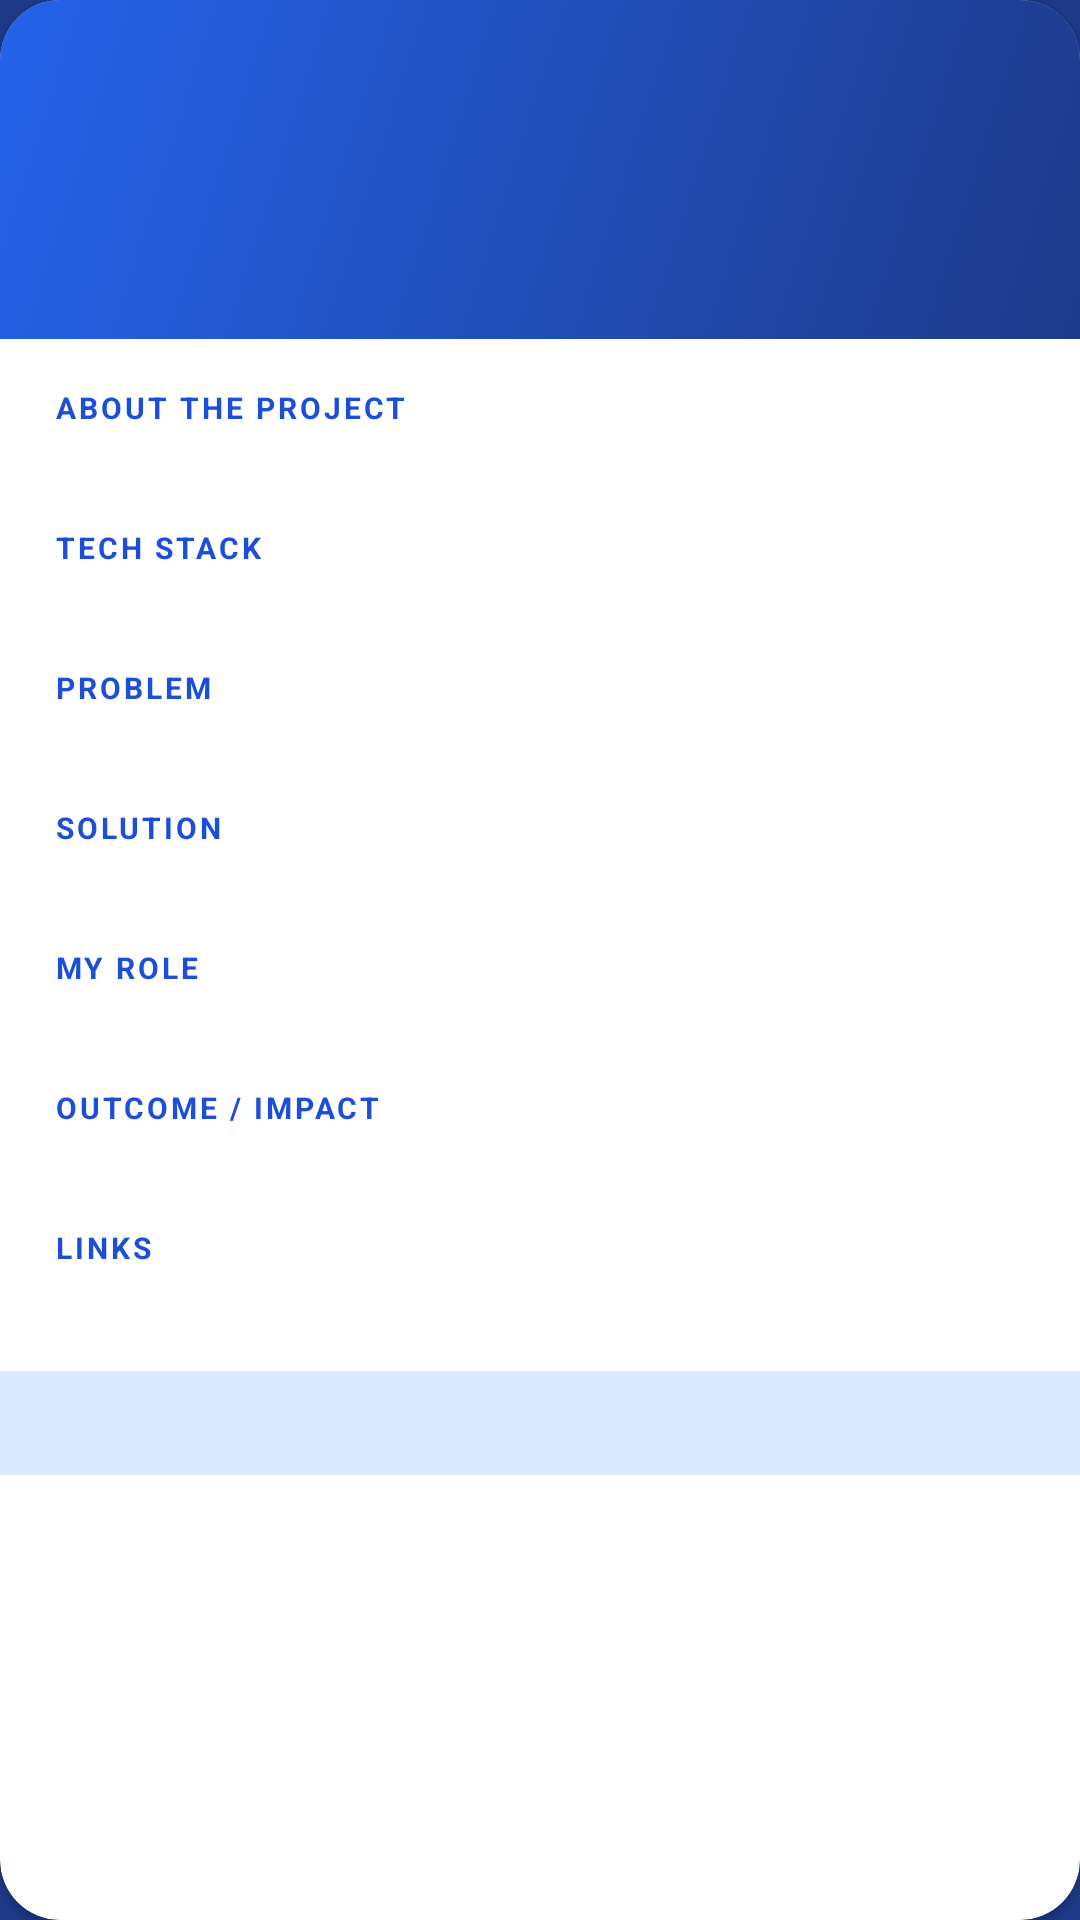

Reconstruct the res/layout file that produces this screen, plus the resources it refers to.
<!-- AndroidManifest.xml: application theme Theme.PortfolioApp -->
<!-- res/layout/view_project_card.xml -->
<?xml version="1.0" encoding="utf-8"?>
<com.google.android.material.card.MaterialCardView
    xmlns:android="http://schemas.android.com/apk/res/android"
    xmlns:app="http://schemas.android.com/apk/res-auto"
    android:id="@+id/projectCard"
    style="@style/App.Card"
    android:layout_width="match_parent"
    android:layout_height="wrap_content"
    app:cardCornerRadius="20dp">

    <LinearLayout
        android:layout_width="match_parent"
        android:layout_height="wrap_content"
        android:orientation="vertical">

        <LinearLayout
            android:layout_width="match_parent"
            android:layout_height="wrap_content"
            android:background="@drawable/bg_gradient"
            android:orientation="vertical"
            android:padding="20dp">
            <TextView android:id="@+id/tvCCategory"
                android:layout_width="wrap_content" android:layout_height="wrap_content"
                android:letterSpacing="0.12" android:textAllCaps="true"
                android:textColor="@color/accent" android:textSize="11sp" android:textStyle="bold" />
            <TextView android:id="@+id/tvCTitle"
                android:layout_width="match_parent" android:layout_height="wrap_content"
                android:layout_marginTop="6dp" android:textColor="@color/white"
                android:textSize="22sp" android:textStyle="bold" />
            <TextView android:id="@+id/tvCTagline"
                android:layout_width="match_parent" android:layout_height="wrap_content"
                android:layout_marginTop="4dp" android:textColor="#E6FFFFFF" android:textSize="14sp" />
        </LinearLayout>

        <LinearLayout
            android:layout_width="match_parent"
            android:layout_height="wrap_content"
            android:orientation="vertical"
            android:paddingStart="18dp" android:paddingEnd="18dp"
            android:paddingTop="4dp" android:paddingBottom="16dp">

            <LinearLayout android:id="@+id/boxOverview" android:layout_width="match_parent"
                android:layout_height="wrap_content" android:orientation="vertical">
                <TextView style="@style/App.CardLabel" android:text="ABOUT THE PROJECT" />
                <TextView android:id="@+id/tvCOverview" style="@style/App.CardText" />
            </LinearLayout>

            <LinearLayout android:id="@+id/boxTech" android:layout_width="match_parent"
                android:layout_height="wrap_content" android:orientation="vertical">
                <TextView style="@style/App.CardLabel" android:text="TECH STACK" />
                <TextView android:id="@+id/tvCTech" style="@style/App.CardText"
                    android:textColor="@color/primary_dark" android:textStyle="bold" />
            </LinearLayout>

            <LinearLayout android:id="@+id/boxProblem" android:layout_width="match_parent"
                android:layout_height="wrap_content" android:orientation="vertical">
                <TextView style="@style/App.CardLabel" android:text="PROBLEM" />
                <TextView android:id="@+id/tvCProblem" style="@style/App.CardText" />
            </LinearLayout>

            <LinearLayout android:id="@+id/boxSolution" android:layout_width="match_parent"
                android:layout_height="wrap_content" android:orientation="vertical">
                <TextView style="@style/App.CardLabel" android:text="SOLUTION" />
                <TextView android:id="@+id/tvCSolution" style="@style/App.CardText" />
            </LinearLayout>

            <LinearLayout android:id="@+id/boxRole" android:layout_width="match_parent"
                android:layout_height="wrap_content" android:orientation="vertical">
                <TextView style="@style/App.CardLabel" android:text="MY ROLE" />
                <TextView android:id="@+id/tvCRole" style="@style/App.CardText" />
            </LinearLayout>

            <LinearLayout android:id="@+id/boxOutcome" android:layout_width="match_parent"
                android:layout_height="wrap_content" android:orientation="vertical">
                <TextView style="@style/App.CardLabel" android:text="OUTCOME / IMPACT" />
                <TextView android:id="@+id/tvCOutcome" style="@style/App.CardText" />
            </LinearLayout>

            <LinearLayout android:id="@+id/boxLinks" android:layout_width="match_parent"
                android:layout_height="wrap_content" android:orientation="vertical">
                <TextView style="@style/App.CardLabel" android:text="LINKS" />
                <TextView android:id="@+id/tvCLinks" style="@style/App.CardText"
                    android:autoLink="web" android:textSize="12sp" />
            </LinearLayout>
        </LinearLayout>

        <TextView android:id="@+id/tvCOwner"
            android:layout_width="match_parent" android:layout_height="wrap_content"
            android:background="@color/primary_light" android:gravity="center"
            android:padding="10dp" android:textColor="@color/primary_dark" android:textSize="11sp" />
    </LinearLayout>
</com.google.android.material.card.MaterialCardView>
<!-- resources referenced by this layout -->
<resources>
  <color name="accent">#F59E0B</color>
  <color name="primary_dark">#1E3A8A</color>
  <color name="primary_light">#DBEAFE</color>
  <color name="white">#FFFFFFFF</color>
  <!-- drawable bg_gradient (drawable) -->
  <?xml version="1.0" encoding="utf-8"?>
  <shape xmlns:android="http://schemas.android.com/apk/res/android">
      <gradient android:angle="135" android:startColor="#1E3A8A" android:endColor="#2563EB" />
  </shape>
  <style name="App.Card" parent="Widget.Material3.CardView.Elevated">
          <item name="cardBackgroundColor">@color/white</item>
          <item name="cardCornerRadius">16dp</item>
          <item name="cardElevation">2dp</item>
      </style>
  <style name="App.CardLabel" parent="">
          <item name="android:layout_width">wrap_content</item>
          <item name="android:layout_height">wrap_content</item>
          <item name="android:layout_marginTop">12dp</item>
          <item name="android:textSize">10sp</item>
          <item name="android:textStyle">bold</item>
          <item name="android:letterSpacing">0.1</item>
          <item name="android:textColor">@color/primary</item>
      </style>
  <style name="App.CardText" parent="">
          <item name="android:layout_width">match_parent</item>
          <item name="android:layout_height">wrap_content</item>
          <item name="android:layout_marginTop">2dp</item>
          <item name="android:textSize">14sp</item>
          <item name="android:lineSpacingExtra">2dp</item>
          <item name="android:textColor">@color/text_primary</item>
      </style>
  <style name="Theme.PortfolioApp" parent="Theme.Material3.Light.NoActionBar">
          <item name="colorPrimary">@color/primary</item>
          <item name="colorOnPrimary">@color/white</item>
          <item name="colorPrimaryContainer">@color/primary_light</item>
          <item name="colorSecondary">@color/accent</item>
          <item name="android:windowBackground">@color/primary_dark</item>
          <item name="android:windowLightStatusBar">false</item>
      </style>
  <color name="primary">#1D4ED8</color>
  <color name="text_primary">#111827</color>
</resources>
